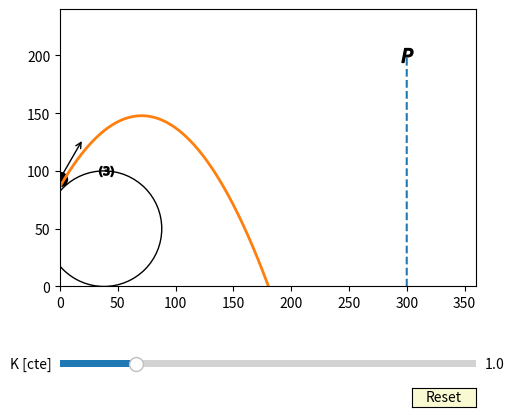

Python code for this plot:
#!/usr/bin/env python3
# -*- coding: utf-8 -*-
"""
OBSERVACIONES: Esta animación es para evaluar a la funcion obtenida en el punto dos
solo modificando la velocidad a partir de un valor de K dado. 
Los datos que se usan como valores fijos son random, es decir, solo se utilizan como
fijos para conocer un valor de K particular para el caso de dichos casos fijados. 

Mas adelante voy a modificarlo para que los valores de R, D y H tengan sus Slaiders con 
las condiciones planteadas en el problema
"""
######################################################################
import numpy as np
import matplotlib.pyplot as plt
from matplotlib.widgets import Slider, Button
######################################################################

###################################
# Objeto figura y caracteristicas #
###################################
fig, ax = plt.subplots()
plt.subplots_adjust(left=0.25, bottom=0.25)

#############
# Variables #
#############
π = np.pi
g = 9.81 # in m . s^2
k = 2 # in m . s^3
H = 200 # in m
L = 300 # in m
v0 = 40
delta_v0 = 0.1
t0 = 0
α0 = π/3 # in rad
R = 50
npoints = 2000
T = 10
dt = T/npoints

##############
# Ecuaciones #
##############

# Posicion del proyectil
x_p = np.linspace( 0 , 2 * L, npoints)
y_0 =  (3 ** (1/2)) * R
y_p = y_0 + np.tan(α0) * x_p - (g/2) * ((x_p)**2)/(v0)**2 * (1 + (np.tan(α0)) **2) 

##############################
# Posicion del Punto deseado #
##############################
x_h = L * np.ones(npoints)
y_h = np.linspace(0, H, npoints)

############
# Ploteos  # 
############
ax.plot(x_h, y_h, '--')
plt.scatter(L, H, marker='$P$', color='k', s=100)

###########
# Punto 2 #
###########
# flecha
# x_flecha = R * np.cos(α0)
y_flecha = 50 + 50 * np.sin(α0)
plt.scatter(0, y_flecha , marker='o', color='Black', s=100)
plt.scatter(0 - 20, y_flecha, marker='$(2)$', color='Black', s=100)
a = ax.annotate("", xy=( v0 * np.cos(α0), y_flecha + v0 * np.sin(α0)), xytext=(0, y_flecha),
                arrowprops=dict(arrowstyle="->"))

###########
# Punto 3 #
###########
plt.scatter(40, 100, marker='$(3)$', color='Black', s=100)


#################
# Delimitadores #
#################
ax.set_xlim([0, L * 1.2])
ax.set_ylim([0, H * 1.2])
l, = plt.plot(x_p, y_p, lw=2)
ax.margins(x=0)

##############################
# Slider para EL valor de K  #
##############################
axcolor = 'lightgoldenrodyellow'
axv0 = plt.axes([0.25, 0.1, 0.65, 0.03], facecolor=axcolor)
K = Slider(axv0, 'K [cte]', 0.1, 5.0, valinit=1, valstep=.01)

def update(val):
    v0 =  (2/3) * R * ((π) ** (1/2)) * K.val

    l.set_ydata(y_0 + np.tan(α0) * x_p - (g/2) * ((x_p)**2)/(v0)**2 * (1 + (np.tan(α0)) **2))
    
    fig.canvas.draw_idle()

K.on_changed(update)

##################
# Boton de reset #
##################
resetax = plt.axes([0.8, 0.025, 0.1, 0.04])
button = Button(resetax, 'Reset', color=axcolor, hovercolor='0.975')

def reset(event):
    K.reset()
    alphas.reset()
button.on_clicked(reset)

######################
# Dibujar un circulo #
######################
ax.set_aspect(1)
ax.add_artist(plt.Circle((38, 50), 50, fill=False))

plt.show()